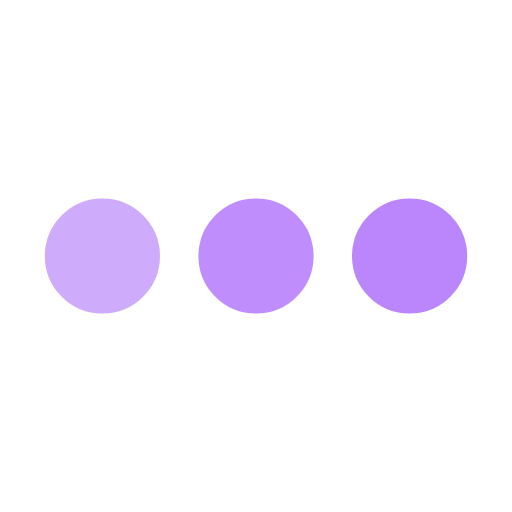
t = 0.00 s
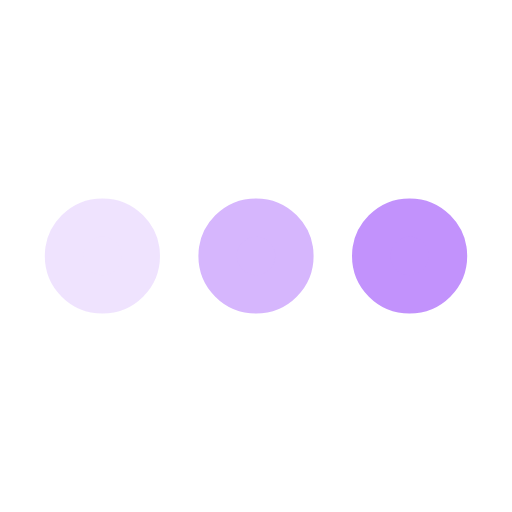
t = 0.25 s
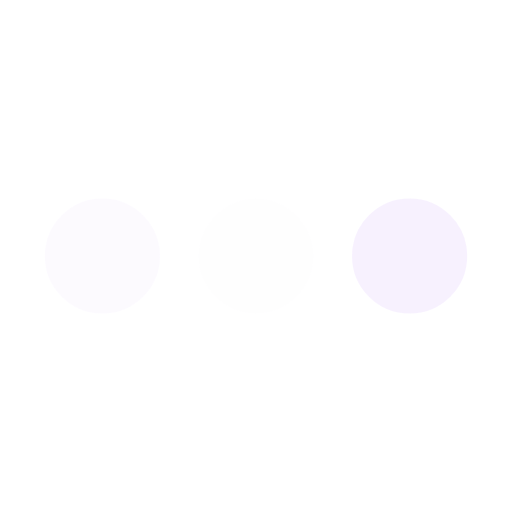
t = 0.75 s
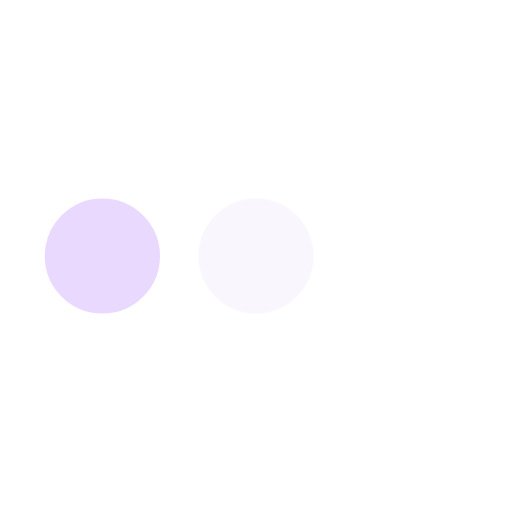
t = 1.00 s
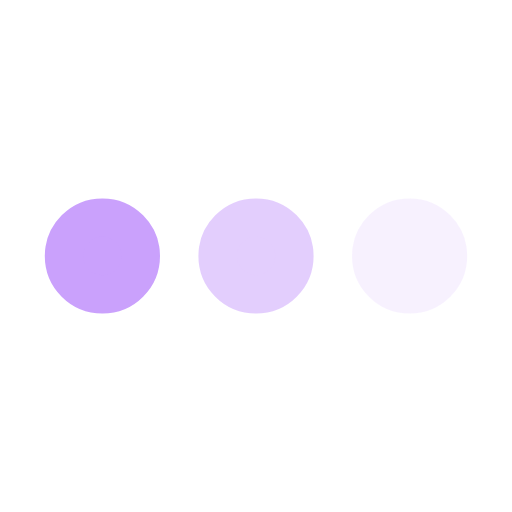
t = 1.25 s
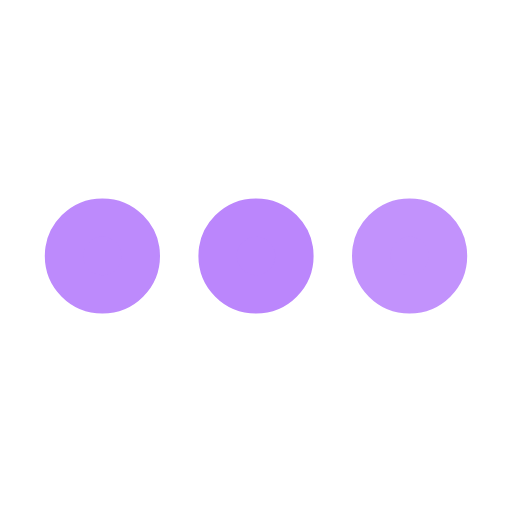
t = 1.75 s

The animated SVG that drew these frames (rendered in a browser with its animation timeline set to each time). Animation: 3 SMIL elements (animate=3); one cycle of 2.00 s, repeats indefinitely.

﻿<svg xmlns='http://www.w3.org/2000/svg' viewBox='0 0 200 200'><circle fill='#BB86FC' stroke='#BB86FC' stroke-width='15' r='15' cx='40' cy='100'><animate attributeName='opacity' calcMode='spline' dur='2' values='1;0;1;' keySplines='.5 0 .5 1;.5 0 .5 1' repeatCount='indefinite' begin='-.4'></animate></circle><circle fill='#BB86FC' stroke='#BB86FC' stroke-width='15' r='15' cx='100' cy='100'><animate attributeName='opacity' calcMode='spline' dur='2' values='1;0;1;' keySplines='.5 0 .5 1;.5 0 .5 1' repeatCount='indefinite' begin='-.2'></animate></circle><circle fill='#BB86FC' stroke='#BB86FC' stroke-width='15' r='15' cx='160' cy='100'><animate attributeName='opacity' calcMode='spline' dur='2' values='1;0;1;' keySplines='.5 0 .5 1;.5 0 .5 1' repeatCount='indefinite' begin='0'></animate></circle></svg>